Run: headless pygame with SDL's dummy video driver; simulated clock (each Clock.tick advances the game by its frame time, no real sleeping); random seed 0; keys injected as events and as key.get_pressed() state; no mouse input.
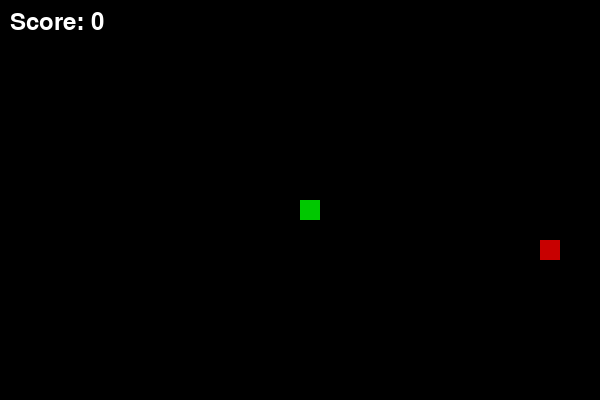
Frame 1 of 4 · flips 1–60 · no input
Frame 2 of 4 · flips 61–180 · tapped SPACE, RETURN · held RIGHT (→), D · screen unchanged from frame 1, image omitted
Frame 3 of 4 · flips 181–300 · held DOWN (↓), S · screen unchanged from frame 2, image omitted
Frame 4 of 4 · flips 301–420 · held LEFT (←), A, UP (↑), W · screen unchanged from frame 3, image omitted

The pygame program that drew these frames:

import pygame
import sys
import random

# 게임 설정
CELL_SIZE = 20
GRID_WIDTH = 30
GRID_HEIGHT = 20
WIDTH = GRID_WIDTH * CELL_SIZE
HEIGHT = GRID_HEIGHT * CELL_SIZE
FPS = 10

# 색상
BLACK = (0, 0, 0)
WHITE = (255, 255, 255)
GREEN = (0, 200, 0)
RED = (200, 0, 0)

def draw_rect(screen, color, position):
    x, y = position
    rect = pygame.Rect(x * CELL_SIZE, y * CELL_SIZE, CELL_SIZE, CELL_SIZE)
    pygame.draw.rect(screen, color, rect)

def main():
    pygame.init()
    screen = pygame.display.set_mode((WIDTH, HEIGHT))
    pygame.display.set_caption("Snake Game")
    clock = pygame.time.Clock()
    font = pygame.font.SysFont(None, 36)

    snake = [(GRID_WIDTH // 2, GRID_HEIGHT // 2)]
    direction = (1, 0)
    food = (random.randint(0, GRID_WIDTH - 1), random.randint(0, GRID_HEIGHT - 1))
    score = 0
    running = True
    fps = FPS
    while running:
        clock.tick(fps)
        for event in pygame.event.get():
            if event.type == pygame.QUIT:
                running = False
            elif event.type == pygame.KEYDOWN:
                if event.key == pygame.K_UP and direction != (0, 1):
                    direction = (0, -1)
                elif event.key == pygame.K_DOWN and direction != (0, -1):
                    direction = (0, 1)
                elif event.key == pygame.K_LEFT and direction != (1, 0):
                    direction = (-1, 0)
                elif event.key == pygame.K_RIGHT and direction != (-1, 0):
                    direction = (1, 0)

        head_x, head_y = snake[0]
        dx, dy = direction
        new_head = ((head_x + dx) % GRID_WIDTH, (head_y + dy) % GRID_HEIGHT)

        if new_head in snake:
            running = False
            continue

        snake.insert(0, new_head)

        if new_head == food:
            score += 1
            while True:
                food = (random.randint(0, GRID_WIDTH - 1), random.randint(0, GRID_HEIGHT - 1))
                if food not in snake:
                    break
            fps += 0.3
        else:
            snake.pop()

        screen.fill(BLACK)
        for segment in snake:
            draw_rect(screen, GREEN, segment)
        draw_rect(screen, RED, food)

        score_surface = font.render(f"Score: {score}", True, WHITE)
        screen.blit(score_surface, (10, 10))

        pygame.display.flip()

    # 게임 오버 화면
    screen.fill(BLACK)
    msg = font.render("Game Over! Press any key to exit.", True, WHITE)
    msg_rect = msg.get_rect(center=(WIDTH // 2, HEIGHT // 2))
    screen.blit(msg, msg_rect)
    pygame.display.flip()

    waiting = True
    while waiting:
        for event in pygame.event.get():
            if event.type in (pygame.KEYDOWN, pygame.QUIT):
                waiting = False

    pygame.quit()
    sys.exit()

if __name__ == "__main__":
    main()
